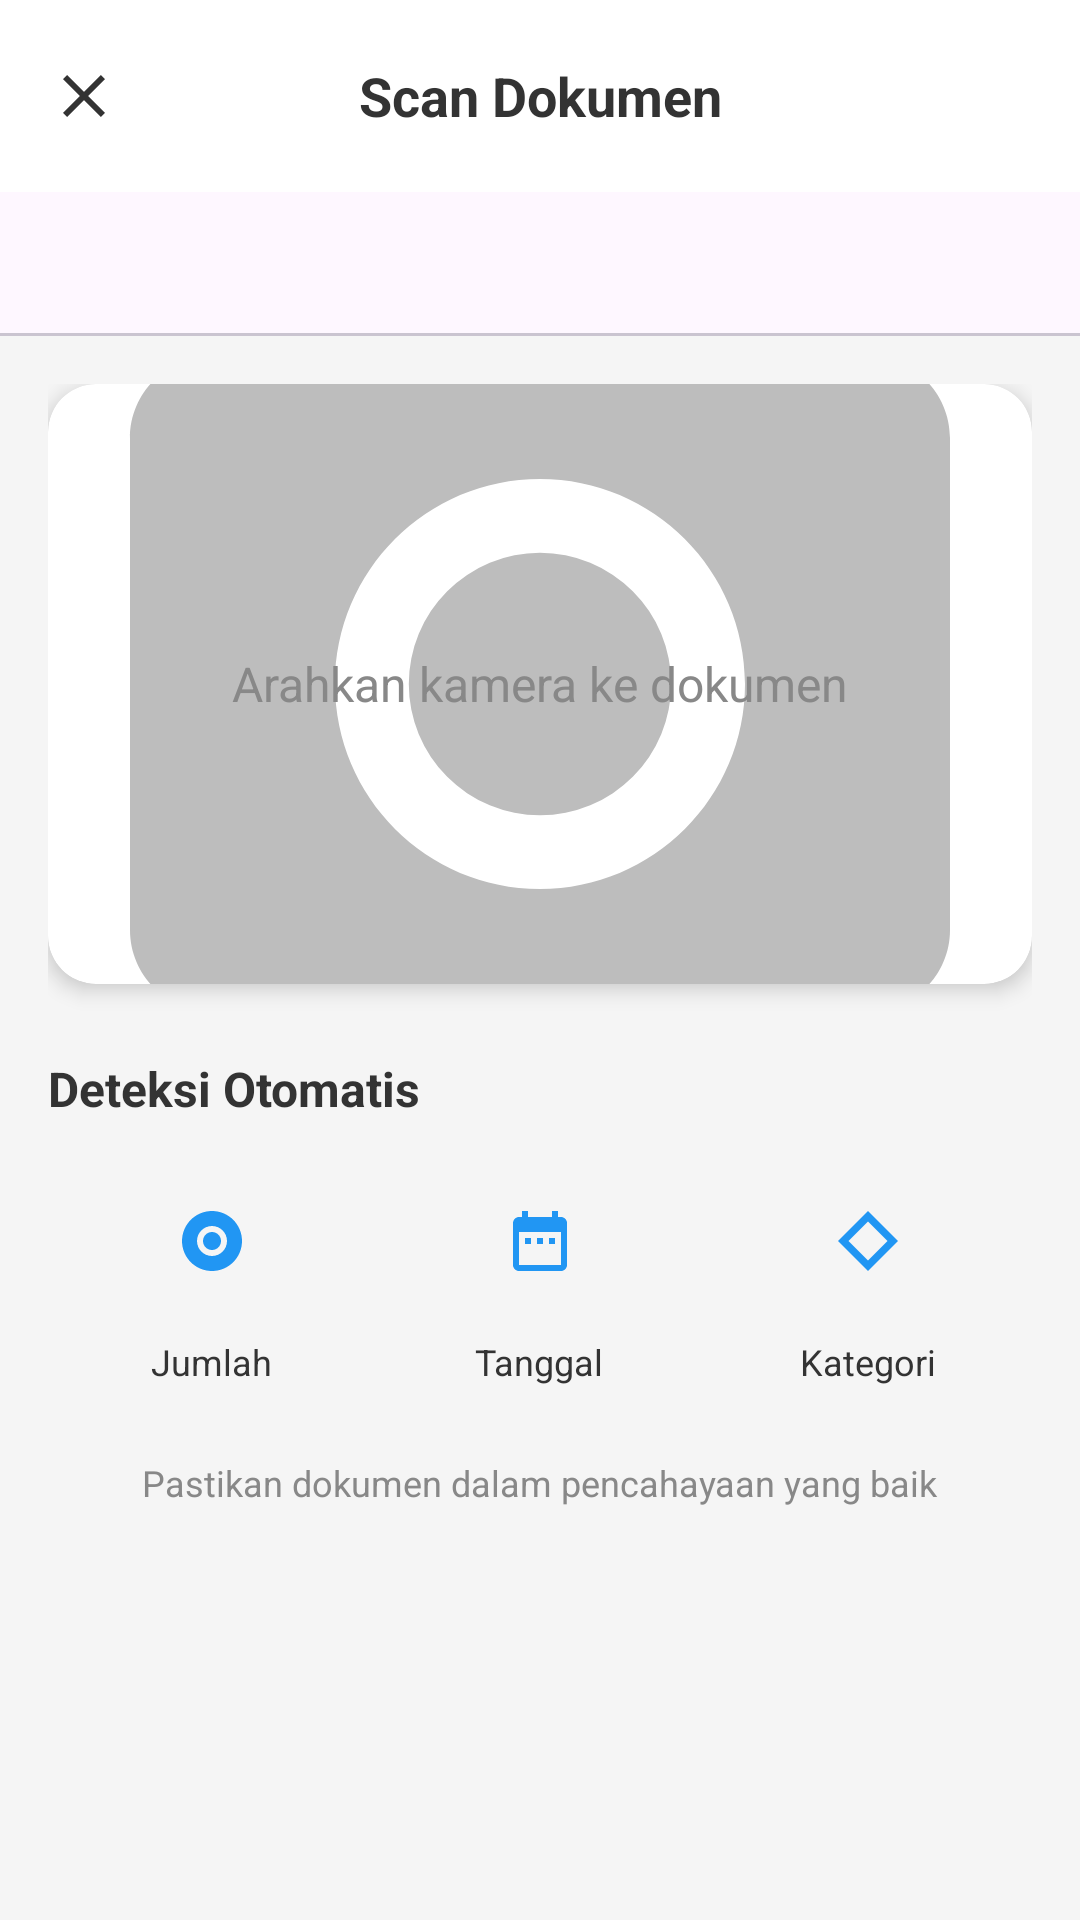

Produce the Android XML layout that renders to this screen, including the resource entries it uses.
<!-- AndroidManifest.xml: application theme Theme.SakuKu -->
<!-- res/layout/activity_scan_document.xml -->
<?xml version="1.0" encoding="utf-8"?>
<androidx.constraintlayout.widget.ConstraintLayout
    xmlns:android="http://schemas.android.com/apk/res/android"
    xmlns:app="http://schemas.android.com/apk/res-auto"
    xmlns:tools="http://schemas.android.com/tools"
    android:layout_width="match_parent"
    android:layout_height="match_parent"
    android:background="@color/background_gray"
    tools:context=".ScanDocumentActivity">

    <com.google.android.material.appbar.AppBarLayout
        android:id="@+id/app_bar_layout"
        android:layout_width="match_parent"
        android:layout_height="wrap_content"
        android:background="@color/white"
        app:elevation="0dp"
        app:layout_constraintTop_toTopOf="parent">

        <androidx.appcompat.widget.Toolbar
            android:id="@+id/toolbar"
            android:layout_width="match_parent"
            android:layout_height="?attr/actionBarSize">

            <ImageView
                android:id="@+id/iv_close"
                android:layout_width="24dp"
                android:layout_height="24dp"
                android:src="@drawable/ic_close"
                app:tint="@color/text_primary" />

            <TextView
                android:id="@+id/tv_title"
                android:layout_width="wrap_content"
                android:layout_height="wrap_content"
                android:layout_gravity="center"
                android:text="Scan Dokumen"
                android:textColor="@color/text_primary"
                android:textSize="18sp"
                android:textStyle="bold" />

        </androidx.appcompat.widget.Toolbar>

        <com.google.android.material.tabs.TabLayout
            android:id="@+id/tab_layout"
            android:layout_width="match_parent"
            android:layout_height="wrap_content"
            app:tabGravity="fill"
            app:tabMode="fixed"
            app:tabIndicatorColor="@color/primary_purple"
            app:tabSelectedTextColor="@color/primary_purple"
            app:tabTextColor="@color/text_secondary" />

    </com.google.android.material.appbar.AppBarLayout>

    <LinearLayout
        android:layout_width="match_parent"
        android:layout_height="0dp"
        android:orientation="vertical"
        android:padding="16dp"
        app:layout_constraintBottom_toBottomOf="parent"
        app:layout_constraintTop_toBottomOf="@id/app_bar_layout">

        <androidx.cardview.widget.CardView
            android:layout_width="match_parent"
            android:layout_height="200dp"
            app:cardCornerRadius="16dp"
            app:cardElevation="4dp">

            <ImageView
                android:id="@+id/iv_camera_preview"
                android:layout_width="match_parent"
                android:layout_height="match_parent"
                android:scaleType="centerCrop"
                android:src="@drawable/ic_camera" />

            <TextView
                android:layout_width="wrap_content"
                android:layout_height="wrap_content"
                android:layout_gravity="center"
                android:text="Arahkan kamera ke dokumen"
                android:textColor="@color/text_secondary"
                android:textSize="16sp" />

        </androidx.cardview.widget.CardView>

        <TextView
            android:layout_width="wrap_content"
            android:layout_height="wrap_content"
            android:layout_marginTop="24dp"
            android:text="Deteksi Otomatis"
            android:textColor="@color/text_primary"
            android:textSize="16sp"
            android:textStyle="bold" />

        <LinearLayout
            android:layout_width="match_parent"
            android:layout_height="wrap_content"
            android:layout_marginTop="16dp"
            android:gravity="center"
            android:orientation="horizontal">

            <LinearLayout
                android:id="@+id/btn_detect_amount"
                android:layout_width="0dp"
                android:layout_height="wrap_content"
                android:layout_weight="1"
                android:gravity="center"
                android:orientation="vertical">

                <ImageView
                    android:layout_width="48dp"
                    android:layout_height="48dp"
                    android:background="@drawable/bg_circle_blue"
                    android:padding="12dp"
                    android:src="@drawable/ic_money"
                    app:tint="@color/primary_blue" />

                <TextView
                    android:layout_width="wrap_content"
                    android:layout_height="wrap_content"
                    android:layout_marginTop="8dp"
                    android:text="Jumlah"
                    android:textColor="@color/text_primary"
                    android:textSize="12sp" />
            </LinearLayout>

            <LinearLayout
                android:id="@+id/btn_detect_date"
                android:layout_width="0dp"
                android:layout_height="wrap_content"
                android:layout_weight="1"
                android:gravity="center"
                android:orientation="vertical">

                <ImageView
                    android:layout_width="48dp"
                    android:layout_height="48dp"
                    android:background="@drawable/bg_circle_blue"
                    android:padding="12dp"
                    android:src="@drawable/ic_date_range"
                    app:tint="@color/primary_blue" />

                <TextView
                    android:layout_width="wrap_content"
                    android:layout_height="wrap_content"
                    android:layout_marginTop="8dp"
                    android:text="Tanggal"
                    android:textColor="@color/text_primary"
                    android:textSize="12sp" />
            </LinearLayout>

            <LinearLayout
                android:id="@+id/btn_detect_category"
                android:layout_width="0dp"
                android:layout_height="wrap_content"
                android:layout_weight="1"
                android:gravity="center"
                android:orientation="vertical">

                <ImageView
                    android:layout_width="48dp"
                    android:layout_height="48dp"
                    android:background="@drawable/bg_circle_blue"
                    android:padding="12dp"
                    android:src="@drawable/ic_category"
                    app:tint="@color/primary_blue" />

                <TextView
                    android:layout_width="wrap_content"
                    android:layout_height="wrap_content"
                    android:layout_marginTop="8dp"
                    android:text="Kategori"
                    android:textColor="@color/text_primary"
                    android:textSize="12sp" />
            </LinearLayout>

        </LinearLayout>

        <TextView
            android:layout_width="wrap_content"
            android:layout_height="wrap_content"
            android:layout_gravity="center_horizontal"
            android:layout_marginTop="24dp"
            android:text="Pastikan dokumen dalam pencahayaan yang baik"
            android:textColor="@color/text_secondary"
            android:textSize="12sp" />

    </LinearLayout>

</androidx.constraintlayout.widget.ConstraintLayout>
<!-- resources referenced by this layout -->
<resources>
  <color name="background_gray">#F5F5F5</color>
  <color name="primary_blue">#2196F3</color>
  <color name="primary_purple">#6A5AE0</color>
  <color name="text_primary">#333333</color>
  <color name="text_secondary">#888888</color>
  <color name="white">#FFFFFF</color>
  <!-- drawable ic_camera (drawable) -->
  <?xml version="1.0" encoding="utf-8"?>
  <vector xmlns:android="http://schemas.android.com/apk/res/android"
      android:width="24dp"
      android:height="24dp"
      android:viewportWidth="24"
      android:viewportHeight="24">
      <path
          android:fillColor="@color/gray_400"
          android:pathData="M12,12m-3.2,0a3.2,3.2 0,1 1,6.4 0a3.2,3.2 0,1 1,-6.4 0"/>
      <path
          android:fillColor="@color/gray_400"
          android:pathData="M9,2L7.17,4L4,4c-1.1,0 -2,0.9 -2,2v12c0,1.1 0.9,2 2,2h16c1.1,0 2,-0.9 2,-2L22,6c0,-1.1 -0.9,-2 -2,-2h-3.17L15,2L9,2zM12,17c-2.76,0 -5,-2.24 -5,-5s2.24,-5 5,-5s5,2.24 5,5 -2.24,5 -5,5z"/>
  </vector>
  <!-- drawable ic_category (drawable) -->
  <?xml version="1.0" encoding="utf-8"?>
  <vector xmlns:android="http://schemas.android.com/apk/res/android"
      android:width="24dp"
      android:height="24dp"
      android:viewportWidth="24"
      android:viewportHeight="24">
      <path
          android:fillColor="#000000"
          android:pathData="M12,2L2,12l10,10 10,-10L12,2zM12,18.5L5.5,12 12,5.5 18.5,12 12,18.5z"/>
  </vector>
  <!-- drawable ic_close (drawable) -->
  <?xml version="1.0" encoding="utf-8"?>
  <vector xmlns:android="http://schemas.android.com/apk/res/android"
      android:width="24dp"
      android:height="24dp"
      android:viewportWidth="24"
      android:viewportHeight="24">
      <path
          android:fillColor="@color/text_primary"
          android:pathData="M19,6.41L17.59,5 12,10.59 6.41,5 5,6.41 10.59,12 5,17.59 6.41,19 12,13.41 17.59,19 19,17.59 13.41,12z" />
  </vector>
  <!-- drawable ic_date_range (drawable) -->
  <?xml version="1.0" encoding="utf-8"?>
  <vector xmlns:android="http://schemas.android.com/apk/res/android"
      android:width="24dp"
      android:height="24dp"
      android:viewportWidth="24"
      android:viewportHeight="24">
      <path
          android:fillColor="@color/text_secondary"
          android:pathData="M9,11H7v2h2v-2zm4,0h-2v2h2v-2zm4,0h-2v2h2v-2zm2-7h-1V2h-2v2H8V2H6v2H5c-1.11,0 -1.99,0.9 -1.99,2L3,20c0,1.1 0.89,2 2,2h14c1.1,0 2,-0.9 2,-2V6c0,-1.1 -0.9,-2 -2,-2zm0,16H5V9h14v11z" />
  </vector>
  <!-- drawable ic_money (drawable) -->
  <?xml version="1.0" encoding="utf-8"?>
  <vector xmlns:android="http://schemas.android.com/apk/res/android"
      android:width="24dp"
      android:height="24dp"
      android:viewportWidth="24"
      android:viewportHeight="24">
      <path
          android:fillColor="#000000"
          android:pathData="M12,2C6.48,2 2,6.48 2,12s4.48,10 10,10 10,-4.48 10,-10S17.52,2 12,2zM12,17c-2.76,0 -5,-2.24 -5,-5s2.24,-5 5,-5 5,2.24 5,5 -2.24,5 -5,5zM12,9c-1.66,0 -3,1.34 -3,3s1.34,3 3,3 3,-1.34 3,-3 -1.34,-3 -3,-3z"/>
  </vector>
  <style name="Theme.SakuKu" parent="Base.Theme.SakuKu" />
  <color name="gray_400">#BDBDBD</color>
  <style name="Base.Theme.SakuKu" parent="Theme.Material3.DayNight.NoActionBar">
          
          
      </style>
</resources>
